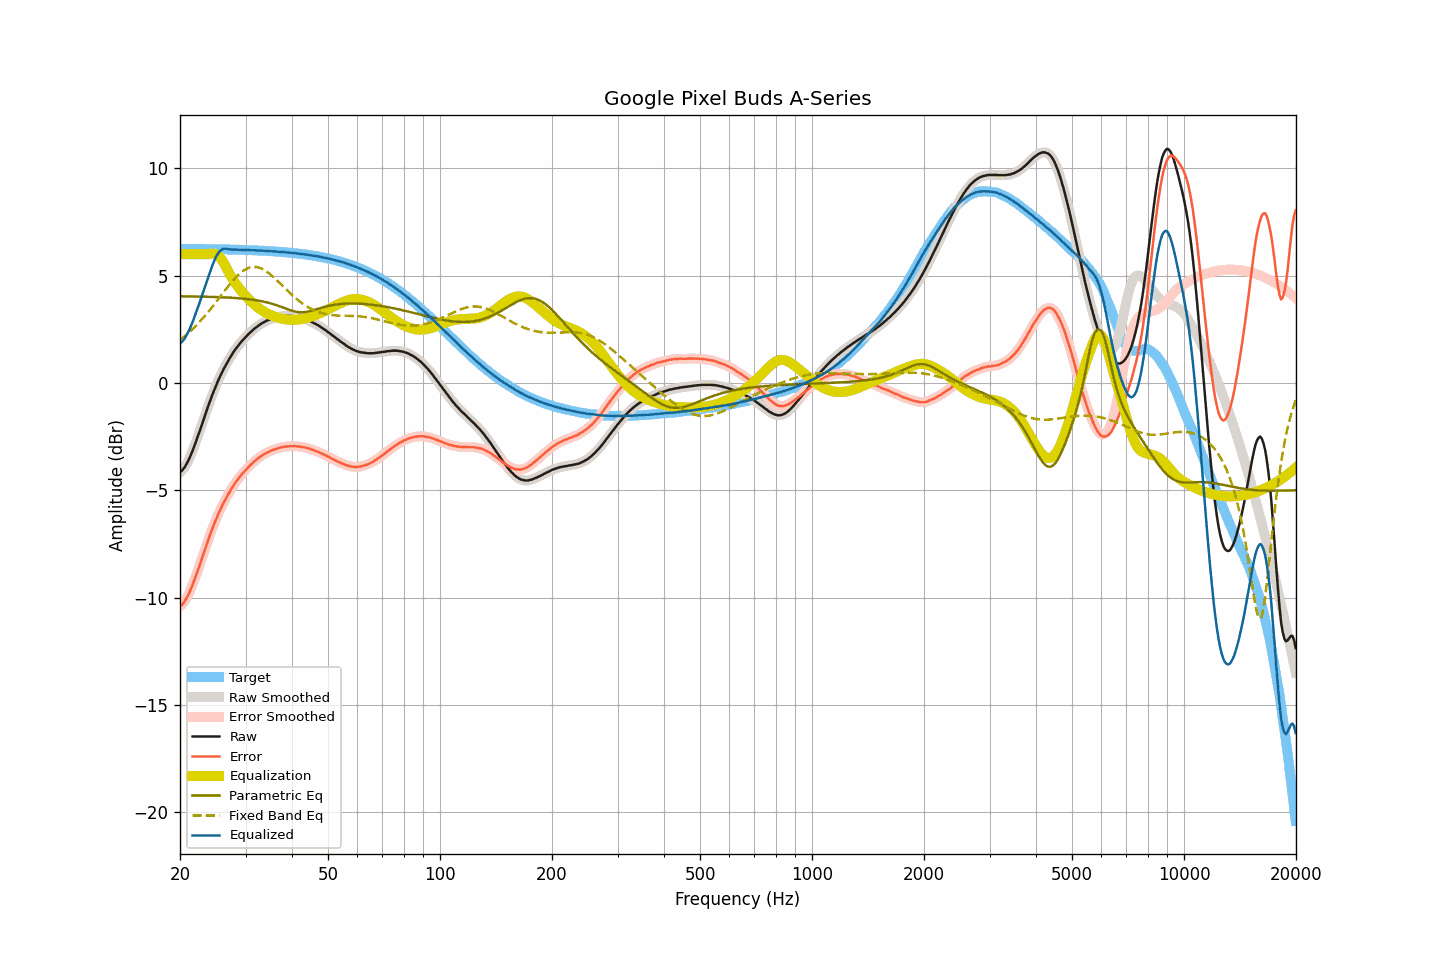

Data behind this chart, as committed beside it:
frequency, raw, smoothed, error, error_smoothed, equalization, parametric_eq, fixed_band_eq, equalized_raw, equalized_smoothed, target
20.00, -4.17, -4.17, -10.42, -10.42, 6.00, 4.04, 2.01, 1.83, 1.83, 6.25
20.20, -4.11, -4.10, -10.36, -10.36, 6.00, 4.04, 2.07, 1.89, 1.90, 6.25
20.40, -4.01, -4.02, -10.27, -10.27, 6.00, 4.04, 2.13, 1.99, 1.98, 6.25
20.61, -3.92, -3.91, -10.17, -10.17, 6.00, 4.04, 2.19, 2.08, 2.09, 6.25
20.81, -3.78, -3.79, -10.04, -10.04, 6.00, 4.04, 2.25, 2.22, 2.21, 6.25
21.02, -3.65, -3.64, -9.90, -9.89, 6.00, 4.04, 2.32, 2.35, 2.36, 6.25
21.23, -3.49, -3.48, -9.74, -9.73, 6.00, 4.04, 2.38, 2.51, 2.52, 6.25
21.44, -3.30, -3.31, -9.55, -9.56, 6.00, 4.03, 2.46, 2.70, 2.69, 6.25
21.66, -3.13, -3.12, -9.38, -9.37, 6.00, 4.03, 2.53, 2.87, 2.88, 6.25
21.87, -2.92, -2.93, -9.17, -9.17, 6.00, 4.03, 2.60, 3.08, 3.07, 6.25
22.09, -2.72, -2.72, -8.97, -8.97, 6.00, 4.03, 2.68, 3.28, 3.28, 6.25
22.31, -2.51, -2.51, -8.76, -8.76, 6.00, 4.03, 2.75, 3.49, 3.49, 6.25
22.54, -2.30, -2.30, -8.54, -8.55, 6.00, 4.03, 2.83, 3.70, 3.70, 6.25
22.76, -2.08, -2.08, -8.33, -8.32, 6.00, 4.03, 2.92, 3.92, 3.92, 6.24
22.99, -1.86, -1.86, -8.10, -8.10, 6.00, 4.02, 3.00, 4.14, 4.14, 6.24
23.22, -1.64, -1.64, -7.88, -7.88, 6.00, 4.02, 3.08, 4.36, 4.36, 6.24
23.45, -1.41, -1.42, -7.66, -7.66, 6.00, 4.02, 3.17, 4.59, 4.58, 6.24
23.69, -1.21, -1.20, -7.45, -7.44, 6.00, 4.02, 3.26, 4.79, 4.80, 6.24
23.92, -0.98, -0.99, -7.22, -7.22, 6.01, 4.02, 3.35, 5.02, 5.02, 6.24
24.16, -0.77, -0.78, -7.01, -7.02, 6.02, 4.01, 3.44, 5.24, 5.24, 6.24
24.40, -0.57, -0.57, -6.81, -6.81, 6.03, 4.01, 3.54, 5.45, 5.45, 6.24
24.65, -0.39, -0.38, -6.62, -6.62, 6.03, 4.01, 3.63, 5.64, 5.65, 6.24
24.89, -0.19, -0.19, -6.43, -6.43, 6.01, 4.01, 3.73, 5.82, 5.82, 6.23
25.14, -0.01, -0.02, -6.25, -6.25, 5.98, 4.00, 3.83, 5.96, 5.96, 6.23
25.39, 0.16, 0.16, -6.07, -6.08, 5.92, 4.00, 3.93, 6.08, 6.07, 6.23
25.65, 0.31, 0.32, -5.92, -5.91, 5.84, 4.00, 4.02, 6.15, 6.16, 6.23
25.91, 0.47, 0.47, -5.76, -5.76, 5.74, 4.00, 4.12, 6.21, 6.21, 6.23
26.16, 0.63, 0.62, -5.60, -5.61, 5.62, 3.99, 4.22, 6.25, 6.25, 6.23
26.43, 0.76, 0.77, -5.46, -5.46, 5.49, 3.99, 4.32, 6.25, 6.26, 6.23
26.69, 0.90, 0.90, -5.32, -5.32, 5.35, 3.98, 4.41, 6.25, 6.25, 6.22
26.96, 1.03, 1.03, -5.19, -5.19, 5.20, 3.98, 4.51, 6.24, 6.24, 6.22
27.23, 1.16, 1.16, -5.06, -5.06, 5.06, 3.98, 4.60, 6.22, 6.22, 6.22
27.50, 1.28, 1.29, -4.93, -4.93, 4.93, 3.97, 4.69, 6.22, 6.22, 6.22
27.77, 1.41, 1.41, -4.81, -4.81, 4.81, 3.97, 4.78, 6.22, 6.22, 6.22
28.05, 1.52, 1.52, -4.70, -4.70, 4.70, 3.96, 4.86, 6.22, 6.22, 6.21
28.33, 1.63, 1.62, -4.59, -4.59, 4.59, 3.96, 4.94, 6.22, 6.21, 6.21
28.62, 1.71, 1.72, -4.50, -4.49, 4.49, 3.95, 5.02, 6.20, 6.21, 6.21
28.90, 1.81, 1.81, -4.39, -4.39, 4.39, 3.95, 5.09, 6.21, 6.21, 6.21
29.19, 1.90, 1.90, -4.30, -4.30, 4.30, 3.94, 5.15, 6.20, 6.20, 6.21
29.48, 2.00, 1.99, -4.21, -4.21, 4.21, 3.93, 5.21, 6.21, 6.20, 6.20
29.78, 2.07, 2.08, -4.13, -4.13, 4.13, 3.93, 5.26, 6.20, 6.20, 6.20
30.08, 2.15, 2.16, -4.04, -4.04, 4.04, 3.92, 5.31, 6.20, 6.20, 6.20
30.38, 2.23, 2.23, -3.96, -3.96, 3.96, 3.91, 5.34, 6.20, 6.19, 6.20
30.68, 2.30, 2.30, -3.89, -3.89, 3.89, 3.90, 5.37, 6.19, 6.19, 6.19
30.99, 2.37, 2.38, -3.82, -3.81, 3.81, 3.89, 5.39, 6.19, 6.19, 6.19
31.30, 2.44, 2.45, -3.74, -3.74, 3.74, 3.88, 5.40, 6.19, 6.19, 6.19
31.61, 2.51, 2.51, -3.67, -3.67, 3.67, 3.87, 5.41, 6.19, 6.18, 6.18
31.93, 2.57, 2.57, -3.61, -3.61, 3.61, 3.86, 5.41, 6.18, 6.18, 6.18
32.24, 2.63, 2.63, -3.55, -3.55, 3.55, 3.85, 5.40, 6.17, 6.18, 6.18
32.57, 2.68, 2.68, -3.49, -3.49, 3.49, 3.84, 5.38, 6.17, 6.17, 6.17
32.89, 2.73, 2.73, -3.43, -3.43, 3.43, 3.82, 5.35, 6.17, 6.17, 6.17
33.22, 2.78, 2.78, -3.38, -3.38, 3.38, 3.81, 5.32, 6.17, 6.17, 6.17
33.55, 2.82, 2.83, -3.34, -3.34, 3.34, 3.79, 5.28, 6.16, 6.16, 6.16
33.89, 2.86, 2.87, -3.29, -3.29, 3.29, 3.78, 5.24, 6.16, 6.16, 6.16
34.23, 2.90, 2.90, -3.25, -3.25, 3.25, 3.76, 5.19, 6.16, 6.15, 6.15
34.57, 2.93, 2.94, -3.21, -3.21, 3.21, 3.74, 5.13, 6.15, 6.15, 6.15
34.92, 2.96, 2.96, -3.18, -3.18, 3.18, 3.72, 5.07, 6.14, 6.14, 6.14
35.27, 2.99, 2.99, -3.15, -3.15, 3.15, 3.70, 5.01, 6.14, 6.14, 6.14
35.62, 3.01, 3.02, -3.12, -3.12, 3.12, 3.68, 4.94, 6.13, 6.14, 6.14
35.97, 3.04, 3.04, -3.09, -3.09, 3.09, 3.65, 4.87, 6.13, 6.13, 6.13
... 635 more rows
